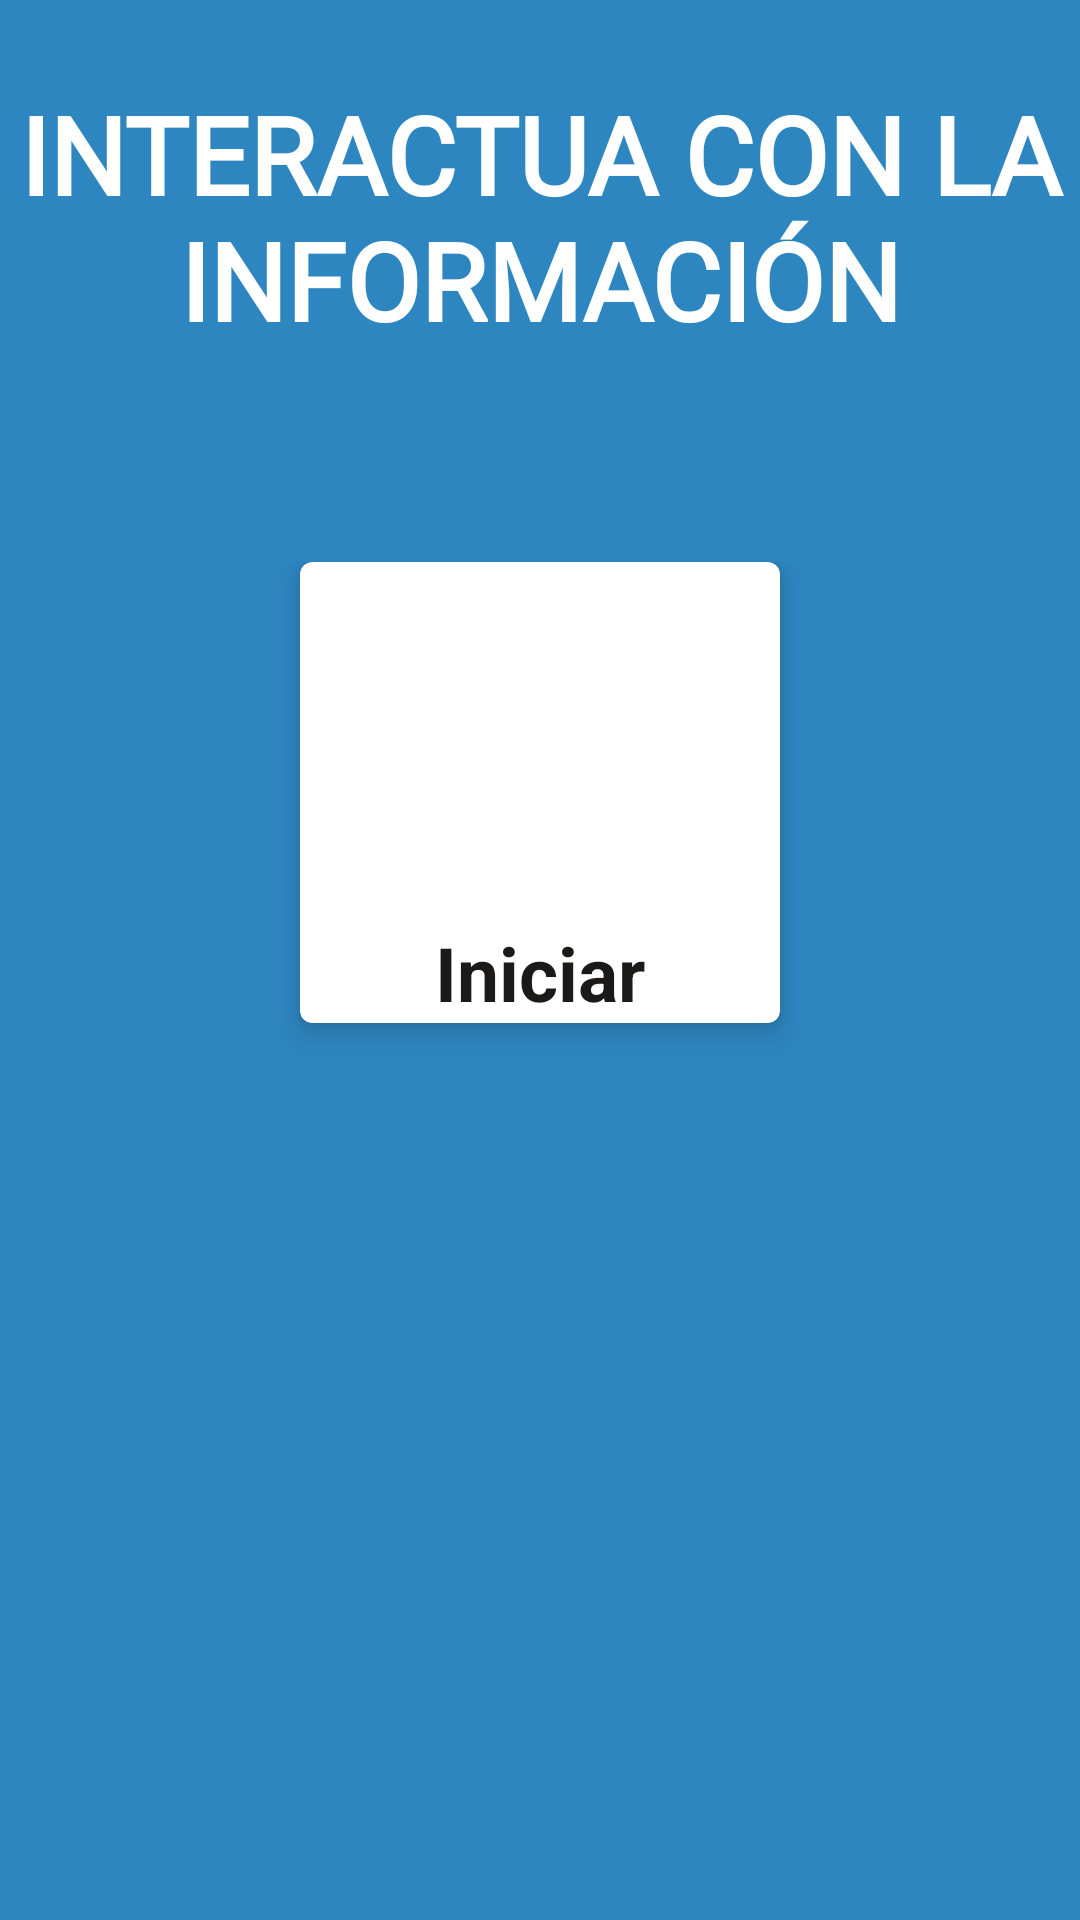

Produce the Android XML layout that renders to this screen, including the resource entries it uses.
<!-- AndroidManifest.xml: application theme Theme.GeographyPlay -->
<!-- res/layout/fragment_modulos.xml -->
<?xml version="1.0" encoding="utf-8"?>
<RelativeLayout xmlns:android="http://schemas.android.com/apk/res/android"
    xmlns:tools="http://schemas.android.com/tools"
    android:layout_width="match_parent"
    android:layout_height="match_parent"
    android:background="@color/azul"
    xmlns:app="http://schemas.android.com/apk/res-auto"
    tools:context="com.udistrital.geographyplay.ModulosFragment">

    <TextView
        android:id="@+id/textView"
        android:layout_width="wrap_content"
        android:layout_height="wrap_content"
        android:layout_alignParentStart="true"
        android:layout_alignParentLeft="true"
        android:layout_alignParentTop="true"
        android:layout_marginTop="27dp"
        android:fontFamily="@font/acme"
        android:gravity="center_horizontal"
        android:text="@string/como_quieres_interactuar_con_la_informaci_n"
        android:textAlignment="center"
        android:textColor="@android:color/background_light"
        android:textSize="36sp"
        android:textStyle="bold" />

    <GridLayout
        android:layout_width="match_parent"
        android:layout_height="match_parent"
        android:id="@+id/idGrid"
        android:layout_below="@+id/textView"
        android:layout_marginTop="70dp">
    <androidx.cardview.widget.CardView
        android:id="@+id/cardSinAr"
        android:layout_width="match_parent"
        android:layout_height="wrap_content"
        android:layout_marginLeft="100dp"
        android:layout_marginRight="100dp"
        android:layout_marginBottom="50dp"
        app:cardCornerRadius="4dp"
        app:cardElevation="6dp"
        android:foreground="?selectableItemBackground">

        <LinearLayout
            android:layout_width="match_parent"
            android:layout_height="wrap_content"
            android:layout_gravity="center_horizontal"
            android:orientation="vertical">

            <ImageView
                android:layout_width="120dp"
                android:layout_height="120dp"
                android:layout_gravity="center_horizontal"
                android:src="@drawable/info"></ImageView>
            <TextView
                android:layout_width="match_parent"
                android:layout_height="wrap_content"
                android:layout_gravity="center_horizontal"
                android:text="@string/iniciar"
                android:textAlignment="center"
                android:textColor="#1B1A19"
                android:textSize="25sp"
                android:textStyle="bold"/>

        </LinearLayout>

    </androidx.cardview.widget.CardView>
    </GridLayout>

</RelativeLayout>
<!-- resources referenced by this layout -->
<resources>
  <color name="azul">#2E86C1</color>
  <string name="como_quieres_interactuar_con_la_informaci_n">INTERACTUA CON LA INFORMACIÓN</string>
  <string name="iniciar">Iniciar</string>
  <style name="Theme.GeographyPlay" parent="Theme.MaterialComponents.DayNight.DarkActionBar">
          
          <item name="colorPrimary">@color/purple_500</item>
          <item name="colorPrimaryVariant">@color/purple_700</item>
          <item name="colorOnPrimary">@color/white</item>
          
          <item name="colorSecondary">@color/teal_200</item>
          <item name="colorSecondaryVariant">@color/teal_700</item>
          <item name="colorOnSecondary">@color/black</item>
          
          <item name="android:statusBarColor" tools:targetApi="l">?attr/colorPrimaryVariant</item>
          
      </style>
  <color name="purple_500">#0879A4</color>
  <color name="purple_700">#086BA4</color>
  <color name="white">#FFFFFFFF</color>
  <color name="teal_200">#FF03DAC5</color>
  <color name="teal_700">#FF018786</color>
  <color name="black">#FF000000</color>
</resources>
